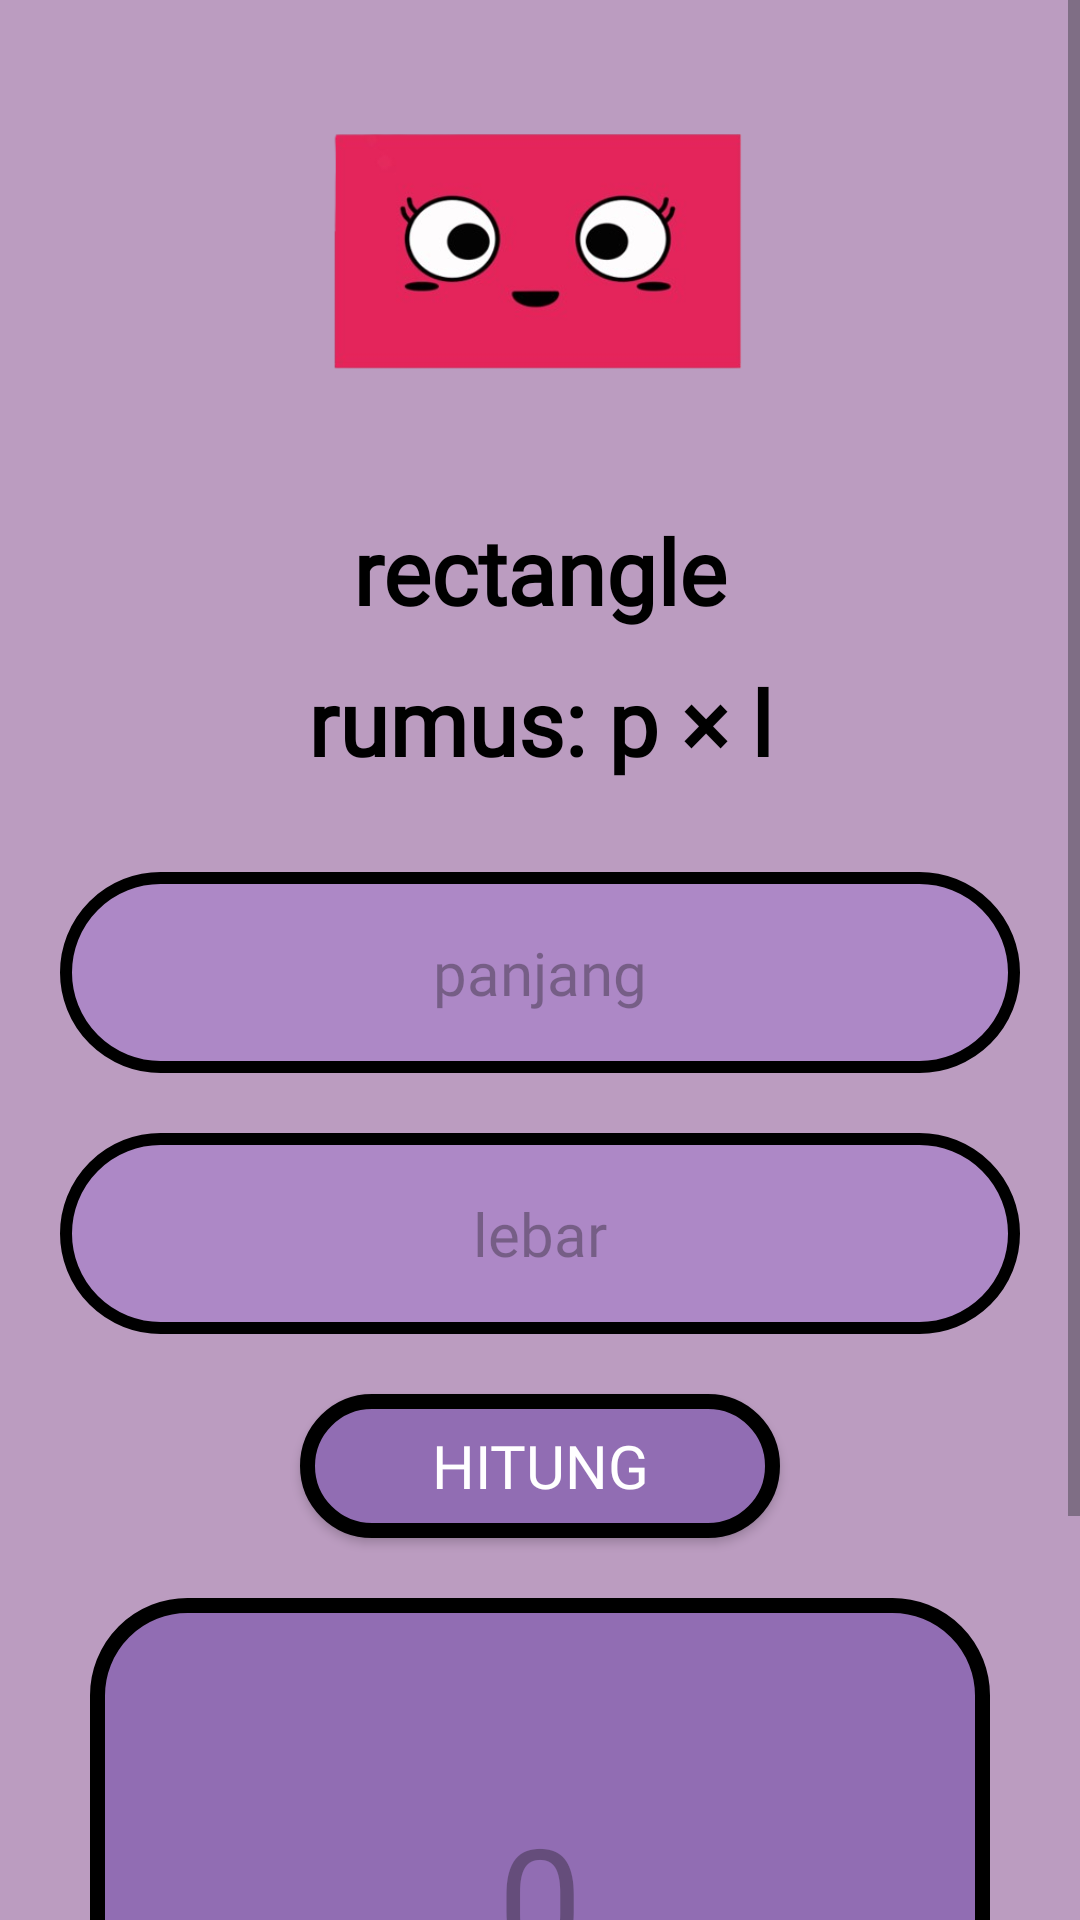

Write the Android layout XML for this screen, with the resource values it uses.
<!-- AndroidManifest.xml: application theme Theme.BottonMenuKhalisha -->
<!-- res/layout/activity_rectangle.xml -->
<?xml version="1.0" encoding="utf-8"?>
<ScrollView xmlns:android="http://schemas.android.com/apk/res/android"
    xmlns:app="http://schemas.android.com/apk/res-auto"
    xmlns:tools="http://schemas.android.com/tools"
    android:layout_width="match_parent"
    android:layout_height="match_parent"
    tools:context=".bangun_datar.rectangle"
    android:background="@color/colorBack">

    <androidx.constraintlayout.widget.ConstraintLayout
        android:layout_width="match_parent"
        android:layout_height="wrap_content"
        android:layout_marginBottom="10dp"
        android:paddingBottom="10dp"
        android:layout_marginTop="10dp">

        <FrameLayout
            android:id="@+id/square"
            android:layout_width="match_parent"
            android:layout_height="match_parent"
            app:layout_constraintBottom_toBottomOf="parent"
            app:layout_constraintEnd_toEndOf="parent"
            app:layout_constraintTop_toTopOf="parent" />

        <ImageView
            android:id="@+id/rectangle"
            android:layout_width="250dp"
            android:layout_height="150dp"
            android:src="@drawable/rectangle"
            app:layout_constraintTop_toTopOf="parent"
            app:layout_constraintStart_toStartOf="parent"
            app:layout_constraintEnd_toEndOf="parent" />

        <TextView
            android:id="@+id/perpan"
            android:layout_width="wrap_content"
            android:layout_height="wrap_content"
            android:gravity="center"
            android:text="@string/rectangle"
            android:fontFamily="@font/mungil"
            android:textColor="@color/colorPrimaryDark"
            android:textSize="30sp"
            android:layout_marginTop="10dp"
            app:layout_constraintTop_toBottomOf="@id/rectangle"
            app:layout_constraintStart_toStartOf="parent"
            app:layout_constraintEnd_toEndOf="parent"
            android:textStyle="bold" />

        <TextView
            android:id="@+id/perpann"
            android:layout_width="wrap_content"
            android:layout_height="wrap_content"
            android:gravity="center"
            android:text="@string/p"
            android:fontFamily="@font/mungil"
            android:textColor="@color/colorPrimaryDark"
            android:textSize="30sp"
            android:layout_marginTop="10dp"
            app:layout_constraintTop_toBottomOf="@id/perpan"
            app:layout_constraintStart_toStartOf="parent"
            app:layout_constraintEnd_toEndOf="parent"
            android:textStyle="bold" />


        <EditText
            android:id="@+id/sisi1"
            android:layout_width="match_parent"
            android:layout_height="wrap_content"
            android:layout_marginTop="30dp"
            android:hint="@string/panjang"
            android:fontFamily="@font/mungil"
            android:textSize="20sp"
            android:inputType="number"
            android:gravity="center"
            android:layout_marginStart="20dp"
            android:layout_marginEnd="20dp"
            android:paddingTop="20dp"
            android:paddingBottom="20dp"
            android:background="@drawable/backgroundbtn"
            app:layout_constraintEnd_toEndOf="parent"
            app:layout_constraintStart_toStartOf="parent"
            app:layout_constraintTop_toBottomOf="@+id/perpann"
            android:autofillHints="" />

        <EditText
            android:id="@+id/sisi2"
            android:layout_width="match_parent"
            android:layout_height="wrap_content"
            android:layout_marginTop="20dp"
            android:hint="@string/lebar"
            android:fontFamily="@font/mungil"
            android:textSize="20sp"
            android:inputType="number"
            android:gravity="center"
            android:layout_marginStart="20dp"
            android:layout_marginEnd="20dp"
            android:paddingTop="20dp"
            android:background="@drawable/backgroundbtn"
            android:paddingBottom="20dp"
            app:layout_constraintEnd_toEndOf="parent"
            app:layout_constraintStart_toStartOf="parent"
            app:layout_constraintTop_toBottomOf="@+id/sisi1"
            android:autofillHints="" />

        <Button
            android:id="@+id/buttonHitung"
            android:layout_width="match_parent"
            android:layout_height="wrap_content"
            android:background="@drawable/backgroundhasil"
            android:text="@string/hitung"
            android:fontFamily="@font/mungil"
            android:textSize="20sp"
            android:textColor="#ffff"
            android:layout_marginStart="100dp"
            android:layout_marginEnd="100dp"
            android:layout_marginTop="20dp"
            app:layout_constraintEnd_toEndOf="parent"
            app:layout_constraintStart_toStartOf="parent"
            app:layout_constraintTop_toBottomOf="@+id/sisi2" />

        <TextView
            android:id="@+id/txtHasil"
            android:layout_width="300dp"
            android:layout_height="200dp"
            android:layout_marginTop="20dp"
            android:hint="@string/_0"
            android:textSize="50sp"
            android:gravity="center"
            android:layout_marginStart="100dp"
            android:layout_marginEnd="100dp"
            android:background="@drawable/backgroundhasil"
            app:layout_constraintEnd_toEndOf="parent"
            app:layout_constraintStart_toStartOf="parent"
            app:layout_constraintTop_toBottomOf="@+id/buttonHitung" />

        <Button
            android:id="@+id/buttonClear"
            android:layout_width="wrap_content"
            android:layout_height="wrap_content"
            android:background="@drawable/backgroundhasil"
            android:text="@string/clear"
            android:fontFamily="@font/mungil"
            android:textSize="20sp"
            android:textColor="#ffff"
            android:layout_marginTop="20dp"
            app:layout_constraintEnd_toEndOf="parent"
            app:layout_constraintStart_toEndOf="@+id/buttonBack"
            app:layout_constraintTop_toBottomOf="@+id/txtHasil" />

        <Button
            android:id="@+id/buttonBack"
            android:layout_width="wrap_content"
            android:layout_height="wrap_content"
            android:background="@drawable/backgroundhasil"
            android:text="@string/back"
            android:fontFamily="@font/mungil"
            android:textSize="20sp"
            android:textColor="#ffff"
            android:layout_marginTop="20dp"
            android:drawableStart="@drawable/baseline_arrow_back_24"
            app:layout_constraintEnd_toStartOf="@+id/buttonClear"
            app:layout_constraintStart_toStartOf="parent"
            app:layout_constraintTop_toBottomOf="@+id/txtHasil" />

    </androidx.constraintlayout.widget.ConstraintLayout>
</ScrollView>
<!-- resources referenced by this layout -->
<resources>
  <color name="colorBack">#BB9CC0</color>
  <color name="colorPrimaryDark">#000000</color>
  <!-- drawable backgroundbtn (drawable) -->
  <?xml version="1.0" encoding="utf-8"?>
  <shape xmlns:android="http://schemas.android.com/apk/res/android"
      android:shape="rectangle">
  
      <solid android:color="@color/colorBackground"/>
      <stroke
          android:width="4dp"
          android:color="#000000"/>
      <corners android:radius="50dp"/>
  
  </shape>
  <!-- drawable backgroundhasil (drawable) -->
  <?xml version="1.0" encoding="utf-8"?>
  <shape xmlns:android="http://schemas.android.com/apk/res/android"
      android:shape="rectangle">
  
      <solid android:color="@color/colorbuttonHasil"/>
      <stroke
          android:width="5dp"
          android:color="#000000"/> 
      <corners android:radius="30dp"/>
  
  </shape>
  <!-- drawable rectangle: png bitmap (drawable, 50707 bytes) -->
  <string name="_0">0</string>
  <string name="back">back</string>
  <string name="clear">clear</string>
  <string name="hitung">hitung</string>
  <string name="lebar">lebar</string>
  <string name="p">rumus: p × l</string>
  <string name="panjang">panjang</string>
  <string name="rectangle">rectangle</string>
  <style name="Theme.BottonMenuKhalisha" parent="Base.Theme.BottonMenuKhalisha" />
  <color name="colorBackground">#AD88C6</color>
  <color name="colorbuttonHasil">#916DB3</color>
  <style name="Base.Theme.BottonMenuKhalisha" parent="Theme.Material3.DayNight.NoActionBar">
          
          
      </style>
</resources>
